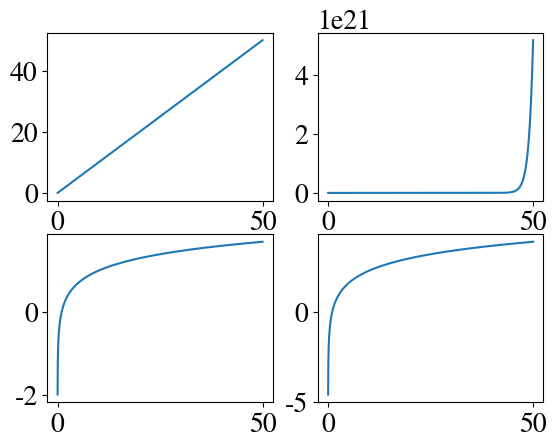

The script that saved this image:
# Student coursework archive. Public maintainer: Jason.
# Prescribed course exercises; numerical algorithms retained from the source archive.
import matplotlib.pyplot as plt
import numpy as np
plt.rcParams.update({"font.family": "STIXGeneral",
                      "font.size": 20,
                      "mathtext.fontset": "cm"})

plt.figure(1)
x = np.arange(0, 50.01, 0.01)
y1 = x
y2 = np.e**x
y3 = np.log10(x)
y4 = np.log(x)

plt.subplot(2, 2, 1)
plt.plot(x, y1)
plt.subplot(2, 2, 2)
plt.plot(x, y2)
plt.subplot(2, 2, 3)
plt.plot(x, y3)
plt.subplot(2, 2, 4)
plt.plot(x, y4)

plt.savefig('exercise-01.jpg', dpi=600, bbox_inches='tight')
plt.show()
